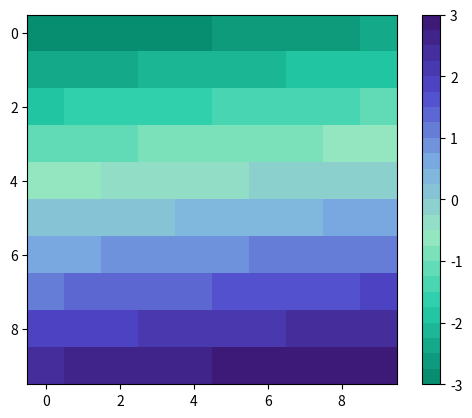

The script that saved this image:
import matplotlib.pyplot as plt
from matplotlib.colors import LinearSegmentedColormap
import numpy as np

# colormap for gay flag
colors = ["#078D70", "#26CEAA", "#98E8C1", "#7BADE2", '#5049CC', '#3D1A78'] 

# create the colormap object, N=number of colors inside the gradient, customize as needed!
gay = LinearSegmentedColormap.from_list("my_custom_map", colors, N=24)

# test it with sample data, (don't import this into your code, just for testing)
data = np.linspace(-3, 3, 100).reshape(10, 10)
plt.imshow(data, cmap=gay)
plt.colorbar()
plt.show()
